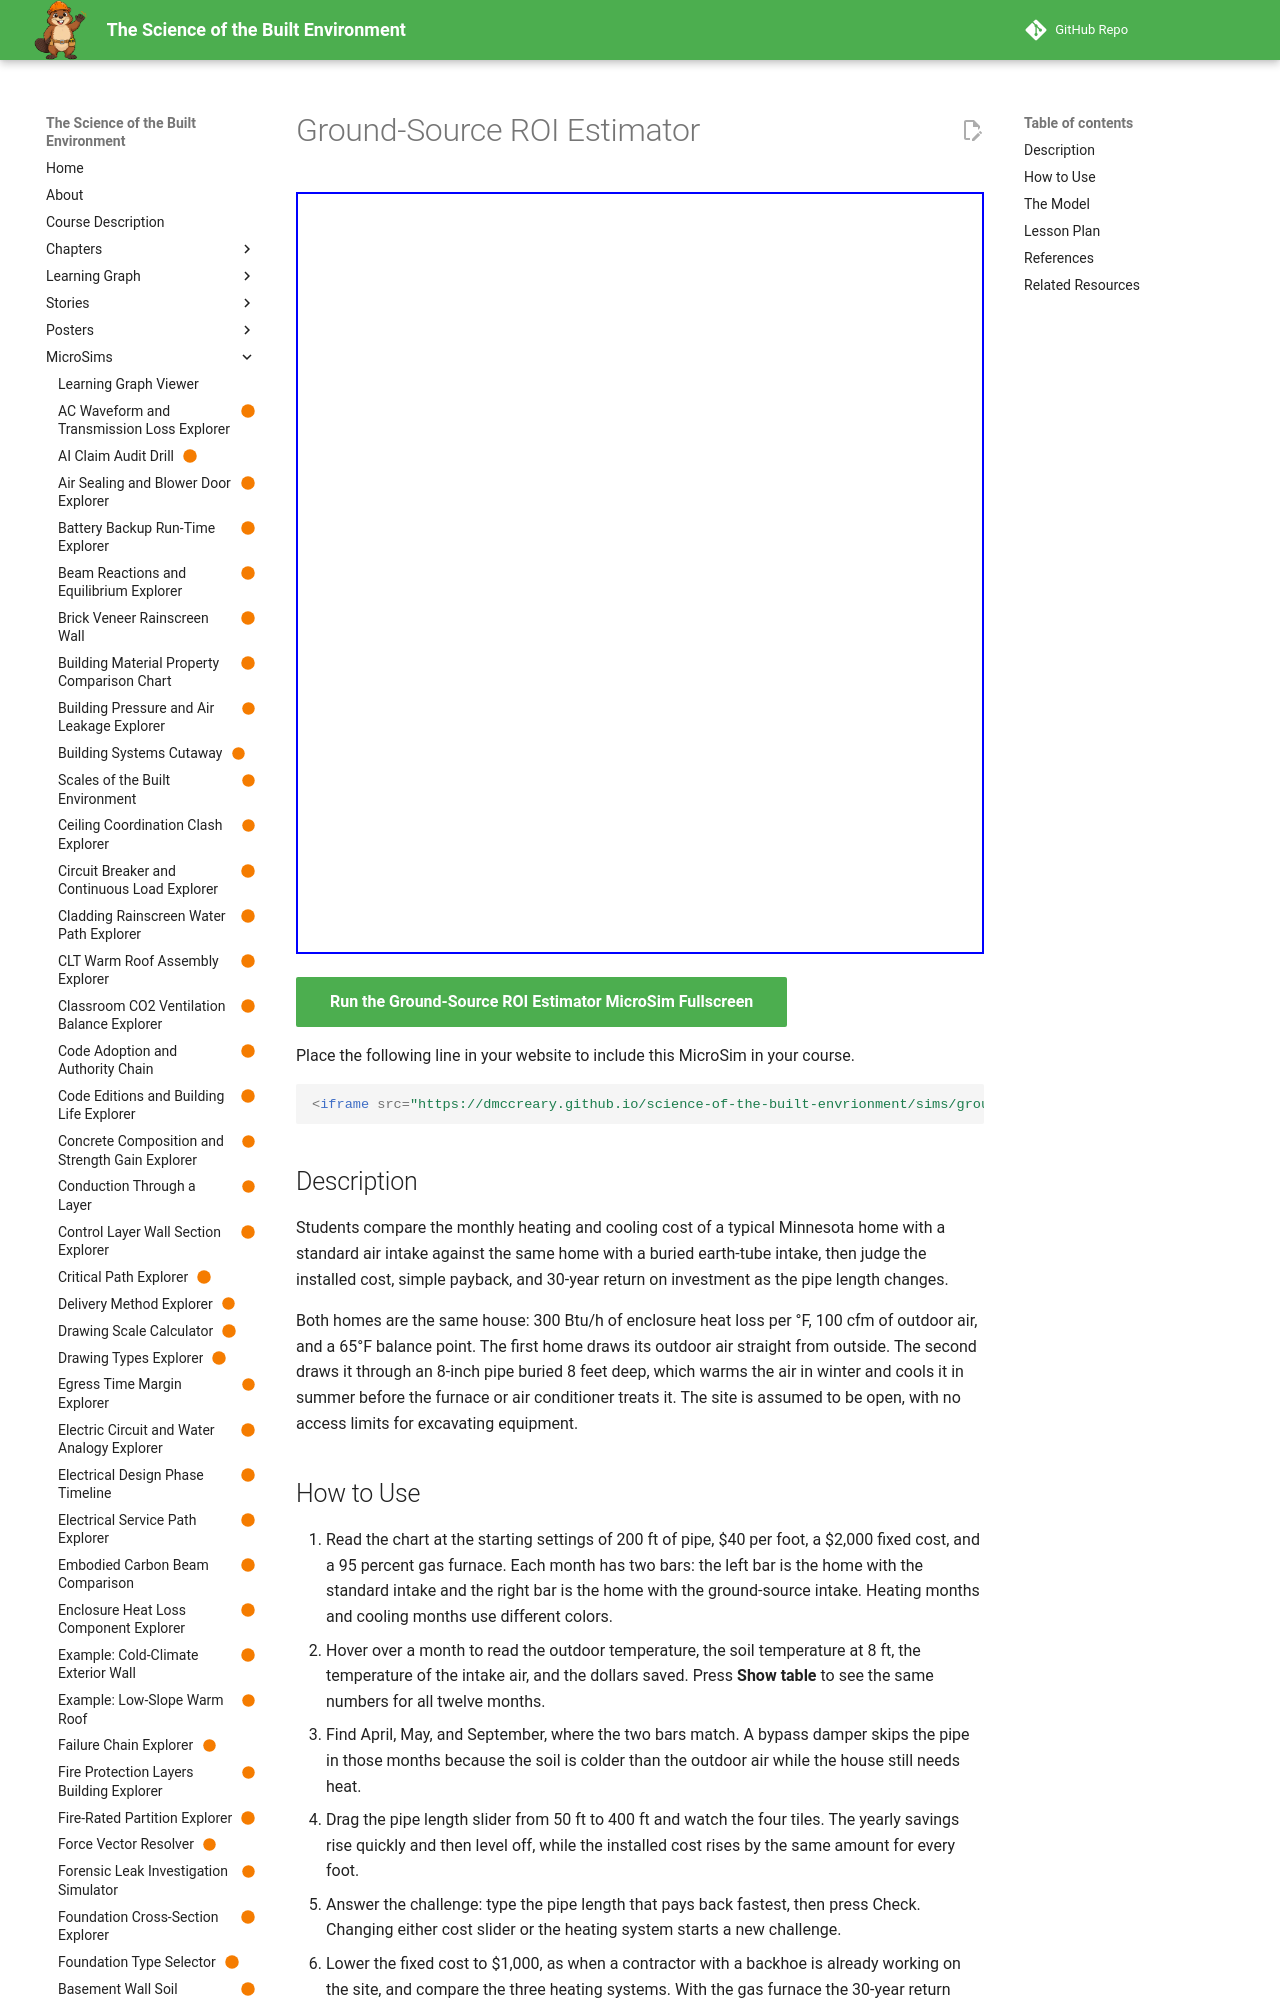

repository: dmccreary/science-of-the-built-envrionment · page: sims/ground-source-roi-estimator/index.html · generator: mkdocs

---
title: "Ground-Source ROI Estimator"
description: "Students compare the monthly heating and cooling cost of a typical Minnesota home with a standard air intake against the same home with a buried earth-tube intake, then judge the installed cost, simple payback, and 30-year return on investment as the pipe length changes."
image: /sims/ground-source-roi-estimator/ground-source-roi-estimator.png
og:image: /sims/ground-source-roi-estimator/ground-source-roi-estimator.png
twitter:image: /sims/ground-source-roi-estimator/ground-source-roi-estimator.png
social:
   cards: false
status: built
library: Chart.js
bloom_level: Evaluate
---

# Ground-Source ROI Estimator

<iframe src="main.html" width="100%" height="762px" scrolling="no"></iframe>

[Run the Ground-Source ROI Estimator MicroSim Fullscreen](main.html){ .md-button .md-button--primary }

Place the following line in your website to include this MicroSim in your course.

```html
<iframe src="https://dmccreary.github.io/science-of-the-built-envrionment/sims/ground-source-roi-estimator/main.html" width="100%" height="762px" scrolling="no"></iframe>
```

## Description

Students compare the monthly heating and cooling cost of a typical Minnesota home with a standard air intake against the same home with a buried earth-tube intake, then judge the installed cost, simple payback, and 30-year return on investment as the pipe length changes.

Both homes are the same house: 300 Btu/h of enclosure heat loss per °F, 100 cfm of outdoor air, and a 65°F balance point. The first home draws its outdoor air straight from outside. The second draws it through an 8-inch pipe buried 8 feet deep, which warms the air in winter and cools it in summer before the furnace or air conditioner treats it. The site is assumed to be open, with no access limits for excavating equipment.
